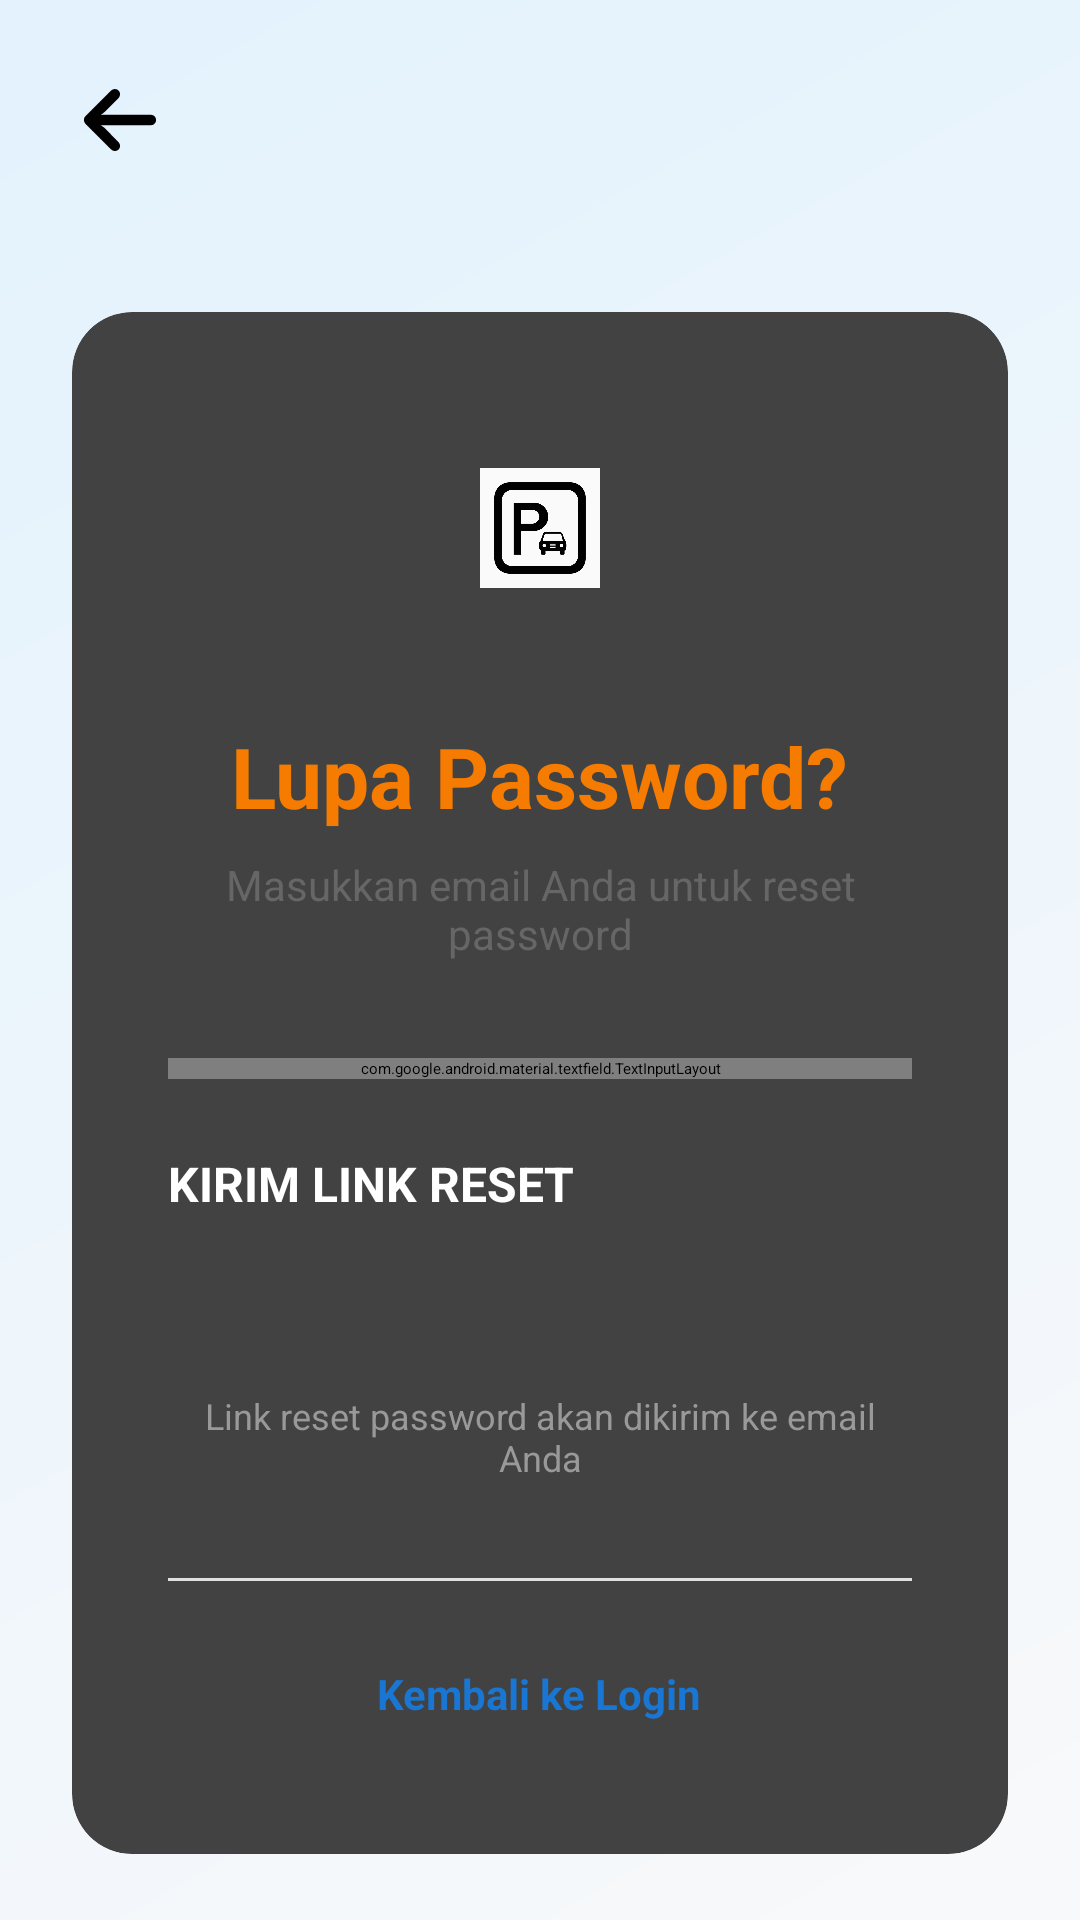

Layout XML and referenced resources for this Android screen:
<!-- AndroidManifest.xml: application theme Theme.ParkirTertib -->
<!-- res/layout/fragment_lupa_password.xml -->
<?xml version="1.0" encoding="utf-8"?>
<ScrollView xmlns:android="http://schemas.android.com/apk/res/android"
    xmlns:app="http://schemas.android.com/apk/res-auto"
    android:layout_width="match_parent"
    android:layout_height="match_parent"
    android:background="@drawable/gradient_background"
    android:fillViewport="true">

    <androidx.constraintlayout.widget.ConstraintLayout
        android:layout_width="match_parent"
        android:layout_height="wrap_content"
        android:padding="24dp">

        
        <ImageView
            android:id="@+id/ivBack"
            android:layout_width="32dp"
            android:layout_height="32dp"
            android:src="@drawable/arrow"
            android:background="?android:attr/selectableItemBackgroundBorderless"
            android:padding="4dp"
            app:layout_constraintTop_toTopOf="parent"
            app:layout_constraintStart_toStartOf="parent"/>

        
        <androidx.cardview.widget.CardView
            android:id="@+id/cardForgotPassword"
            android:layout_width="0dp"
            android:layout_height="wrap_content"
            android:layout_marginTop="80dp"
            app:cardCornerRadius="20dp"
            app:cardElevation="12dp"
            app:layout_constraintTop_toTopOf="parent"
            app:layout_constraintStart_toStartOf="parent"
            app:layout_constraintEnd_toEndOf="parent">

            <LinearLayout
                android:layout_width="match_parent"
                android:layout_height="wrap_content"
                android:orientation="vertical"
                android:padding="32dp">

                
                <ImageView
                    android:layout_width="80dp"
                    android:layout_height="80dp"
                    android:src="@drawable/logo_parkir"
                    android:padding="20dp"
                    android:layout_gravity="center"
                    android:layout_marginBottom="24dp" />

                
                <TextView
                    android:layout_width="wrap_content"
                    android:layout_height="wrap_content"
                    android:text="Lupa Password?"
                    android:textSize="28sp"
                    android:textStyle="bold"
                    android:textColor="#F57C00"
                    android:layout_gravity="center"
                    android:layout_marginBottom="8dp"/>

                <TextView
                    android:layout_width="wrap_content"
                    android:layout_height="wrap_content"
                    android:text="Masukkan email Anda untuk reset password"
                    android:textSize="14sp"
                    android:textColor="#666"
                    android:layout_gravity="center"
                    android:gravity="center"
                    android:layout_marginBottom="32dp"/>

                
                <com.google.android.material.textfield.TextInputLayout
                    android:layout_width="match_parent"
                    android:layout_height="wrap_content"
                    android:layout_marginBottom="24dp"
                    app:boxStrokeColor="#F57C00"
                    app:hintTextColor="#F57C00"
                    style="@style/Widget.MaterialComponents.TextInputLayout.OutlinedBox">

                    <com.google.android.material.textfield.TextInputEditText
                        android:id="@+id/editEmailReset"
                        android:layout_width="match_parent"
                        android:layout_height="wrap_content"
                        android:hint="Email"
                        android:inputType="textEmailAddress"
                        android:drawablePadding="12dp"/>

                </com.google.android.material.textfield.TextInputLayout>

                
                <Button
                    android:id="@+id/btnResetPassword"
                    android:layout_width="match_parent"
                    android:layout_height="56dp"
                    android:text="KIRIM LINK RESET"
                    android:textSize="16sp"
                    android:textStyle="bold"
                    android:backgroundTint="#F57C00"
                    android:textColor="@android:color/white"
                    android:layout_marginBottom="24dp"
                    app:cornerRadius="12dp"
                    android:elevation="4dp"/>

                
                <TextView
                    android:layout_width="wrap_content"
                    android:layout_height="wrap_content"
                    android:text="Link reset password akan dikirim ke email Anda"
                    android:textSize="12sp"
                    android:textColor="#999"
                    android:layout_gravity="center"
                    android:gravity="center"
                    android:layout_marginBottom="16dp"/>

                
                <View
                    android:layout_width="match_parent"
                    android:layout_height="1dp"
                    android:background="#E0E0E0"
                    android:layout_marginVertical="16dp"/>

                
                <TextView
                    android:id="@+id/textBackToLogin"
                    android:layout_width="wrap_content"
                    android:layout_height="wrap_content"
                    android:text="Kembali ke Login"
                    android:textColor="#1976D2"
                    android:textSize="14sp"
                    android:textStyle="bold"
                    android:layout_gravity="center"
                    android:padding="12dp"
                    android:background="?android:attr/selectableItemBackground"/>

            </LinearLayout>
        </androidx.cardview.widget.CardView>

    </androidx.constraintlayout.widget.ConstraintLayout>
</ScrollView>
<!-- resources referenced by this layout -->
<resources>
  <!-- drawable arrow: vector/xml drawable (drawable, 3965 chars, omitted) -->
  <!-- drawable gradient_background (drawable) -->
  <?xml version="1.0" encoding="utf-8"?>
  <shape xmlns:android="http://schemas.android.com/apk/res/android">
      <gradient
          android:startColor="#F8F9FA"
          android:endColor="#E3F2FD"
          android:angle="135" />
  </shape>
  <!-- drawable logo_parkir: jpg bitmap (drawable, 18109 bytes) -->
</resources>
